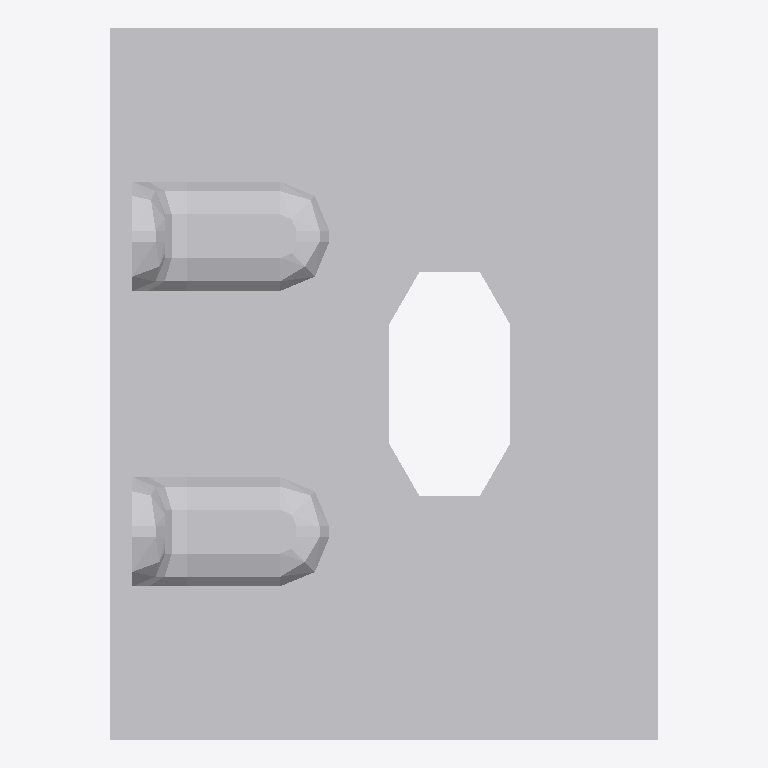
Plan cut of the same IFC building model at storey 'Level 1' (level 0.00 m, cut at 1.40 m), seen from above with north up, elements coloured by IFC class: 1 other element (light grey). No cut surface shows.
Extent 0.050 m × 0.065 m × 0.077 m (x, y, z). Storeys (1): Level 1 at 0.00 m. Elements (1): 1 IfcBuildingElementProxy.

HEADER;
FILE_DESCRIPTION(('ViewDefinition [CoordinationView]'),'2;1');
FILE_NAME('','2023-03-17T13:28:57',(''),(''),'The EXPRESS Data Manager Version 5.01.0100.02.64','20130308_1515(x64) - Exporter 2014.0.2013.0308 -','');
FILE_SCHEMA(('IFC2X3'));
ENDSEC;
DATA;
#87=IFCPROJECT('2yLul87gL9fOfpfh9sWEiD',#41,'',$,$,'S:\\@Technology\\9.BIMCAD EU\\2.PROJECTS\\ES-226165 BIMCAD EU_47 model first batch\\Working\\3D no holes\\RFA 3D\\C_E5_2_3D_Cad_MULT_Prod_noholes.ifc','',(#76,#84),#71);
#1726=IFCSITE('2yLul87gL9fOfpfh9sWEiF',#41,'Default',$,'',#1725,$,$,.ELEMENT.,(42,24,53,508911),(-71,-15,-29,-58837),0.0,$,$);
#97=IFCBUILDING('2yLul87gL9fOfpfh9sWEiC',#41,'',$,$,#32,$,'',.ELEMENT.,$,$,#93);
#106=IFCBUILDINGSTOREY('2yLul87gL9fOfpfhA9Vn58',#41,'Level 1',$,$,#104,$,'Level 1',.ELEMENT.,0.0);
#1643=IFCBUILDINGELEMENTPROXY('0PmvCLcLz638m_hz3NOSGM',#41,'C_E5_2_3D_Cad_MULT_Prod_noholes:C_E5_2_3D_Cad_MULT_Prod_noholes:106954',$,'C_E5_2_3D_Cad_MULT_Prod_noholes',#1641,#1636,'106954',.ELEMENT.);
ENDSEC;
